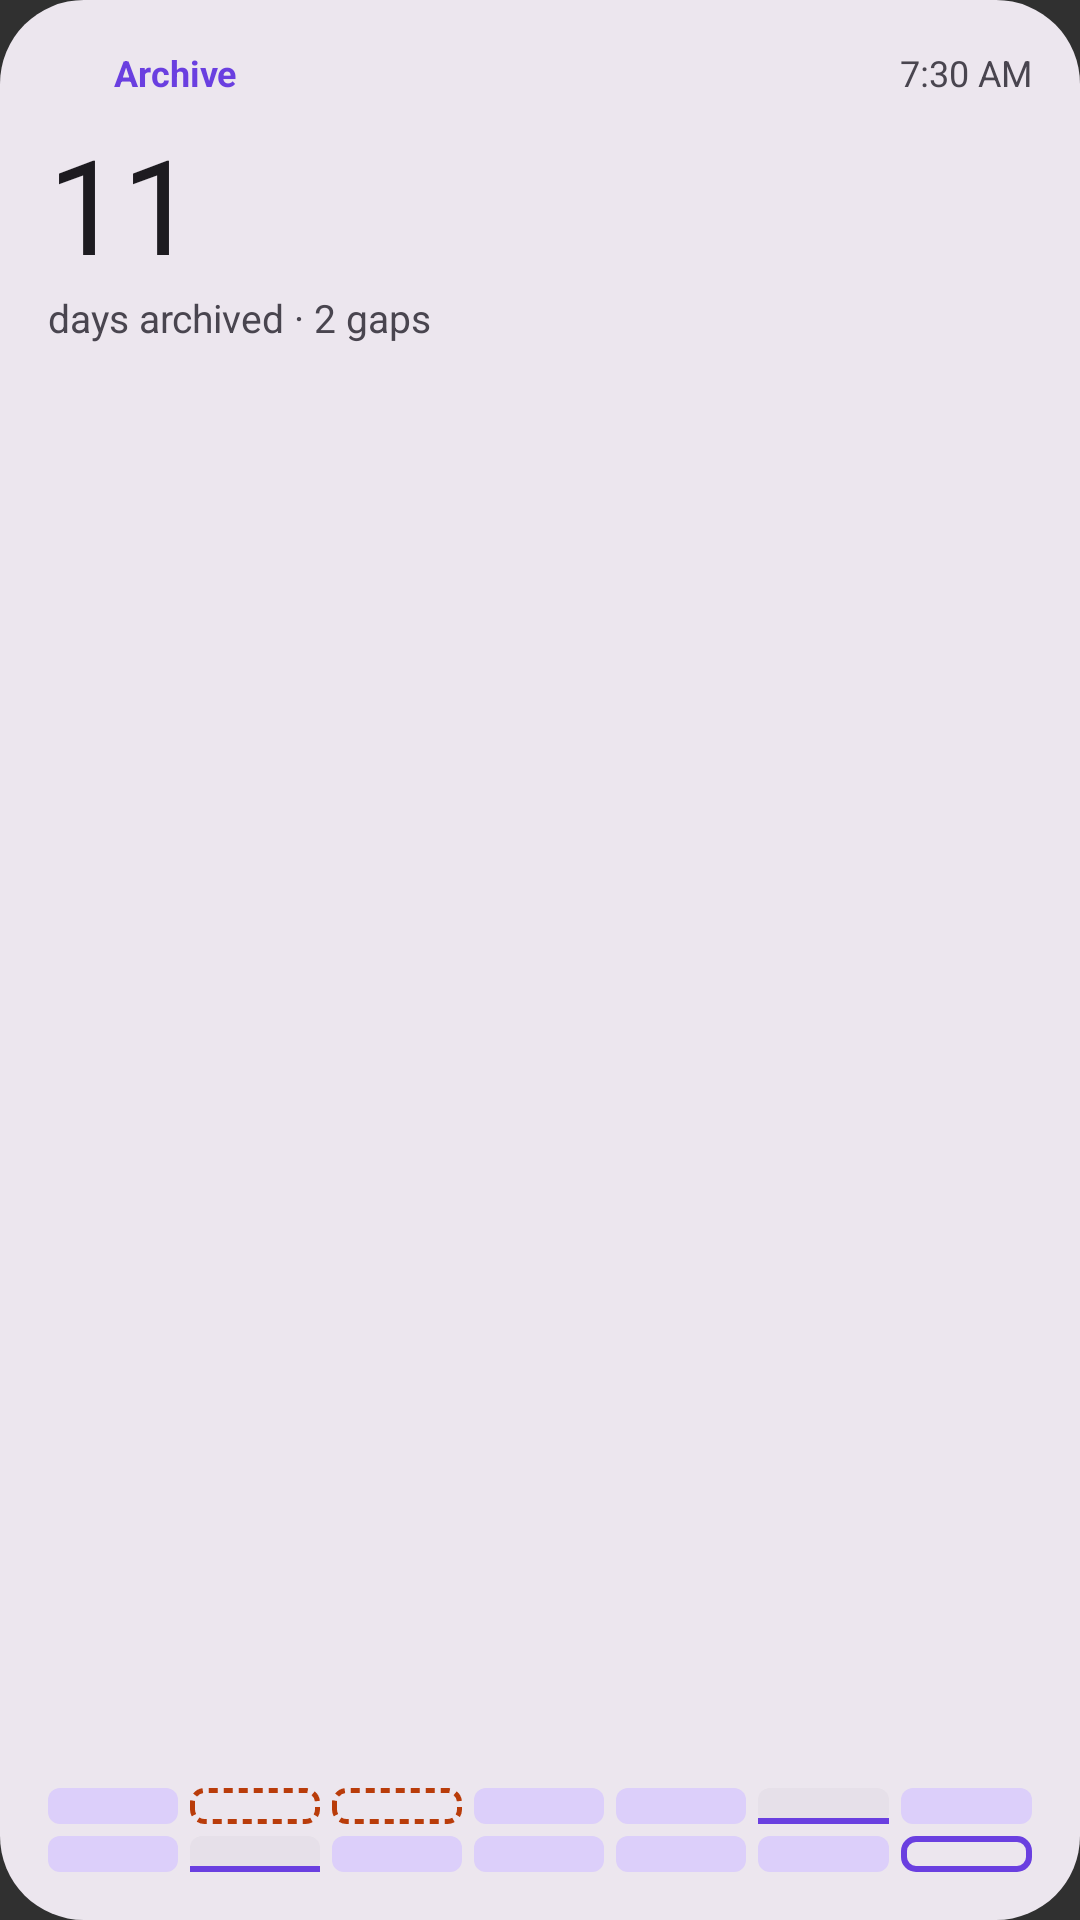

Android layout source for this screen:
<!-- AndroidManifest.xml: application theme Theme.HealthMd -->
<!-- res/layout/widget_archive_preview.xml -->
<?xml version="1.0" encoding="utf-8"?>
<LinearLayout xmlns:android="http://schemas.android.com/apk/res/android"
    android:layout_width="match_parent"
    android:layout_height="match_parent"
    android:background="@drawable/widget_archive_preview_background"
    android:orientation="vertical"
    android:padding="16dp">

    <LinearLayout
        android:layout_width="match_parent"
        android:layout_height="wrap_content"
        android:gravity="center_vertical"
        android:orientation="horizontal">

        <ImageView
            android:layout_width="16dp"
            android:layout_height="16dp"
            android:contentDescription="@null"
            android:src="@mipmap/ic_launcher" />

        <TextView
            android:layout_width="0dp"
            android:layout_height="wrap_content"
            android:layout_marginStart="6dp"
            android:layout_weight="1"
            android:maxLines="1"
            android:text="@string/widget_archive_name"
            android:textColor="@color/widget_preview_brand"
            android:textSize="12sp"
            android:textStyle="bold" />

        <TextView
            android:layout_width="wrap_content"
            android:layout_height="wrap_content"
            android:maxLines="1"
            android:text="@string/widget_archive_preview_next_time"
            android:textColor="@color/widget_preview_secondary"
            android:textSize="12sp" />
    </LinearLayout>

    <TextView
        android:layout_width="wrap_content"
        android:layout_height="wrap_content"
        android:layout_marginTop="6dp"
        android:text="@string/widget_archive_preview_archived_value"
        android:textColor="@color/widget_preview_primary"
        android:textSize="44sp" />

    <TextView
        android:layout_width="wrap_content"
        android:layout_height="wrap_content"
        android:maxLines="1"
        android:text="@string/widget_archive_preview_archived_detail"
        android:textColor="@color/widget_preview_secondary"
        android:textSize="13sp" />

    <FrameLayout
        android:layout_width="match_parent"
        android:layout_height="0dp"
        android:layout_weight="1" />

    <LinearLayout
        android:layout_width="match_parent"
        android:layout_height="wrap_content"
        android:layout_marginTop="0dp"
        android:orientation="horizontal">

        <FrameLayout
            android:layout_width="0dp"
            android:layout_height="12dp"
            android:layout_weight="1"
            android:background="@drawable/widget_preview_cell_complete" />

        <FrameLayout
            android:layout_width="0dp"
            android:layout_height="12dp"
            android:layout_weight="1"
            android:layout_marginStart="4dp"
            android:background="@drawable/widget_preview_cell_missing" />

        <FrameLayout
            android:layout_width="0dp"
            android:layout_height="12dp"
            android:layout_weight="1"
            android:layout_marginStart="4dp"
            android:background="@drawable/widget_preview_cell_missing" />

        <FrameLayout
            android:layout_width="0dp"
            android:layout_height="12dp"
            android:layout_weight="1"
            android:layout_marginStart="4dp"
            android:background="@drawable/widget_preview_cell_complete" />

        <FrameLayout
            android:layout_width="0dp"
            android:layout_height="12dp"
            android:layout_weight="1"
            android:layout_marginStart="4dp"
            android:background="@drawable/widget_preview_cell_complete" />

        <FrameLayout
            android:layout_width="0dp"
            android:layout_height="12dp"
            android:layout_weight="1"
            android:layout_marginStart="4dp"
            android:background="@drawable/widget_preview_cell_partial" />

        <FrameLayout
            android:layout_width="0dp"
            android:layout_height="12dp"
            android:layout_weight="1"
            android:layout_marginStart="4dp"
            android:background="@drawable/widget_preview_cell_complete" />
    </LinearLayout>

    <LinearLayout
        android:layout_width="match_parent"
        android:layout_height="wrap_content"
        android:layout_marginTop="4dp"
        android:orientation="horizontal">

        <FrameLayout
            android:layout_width="0dp"
            android:layout_height="12dp"
            android:layout_weight="1"
            android:background="@drawable/widget_preview_cell_complete" />

        <FrameLayout
            android:layout_width="0dp"
            android:layout_height="12dp"
            android:layout_weight="1"
            android:layout_marginStart="4dp"
            android:background="@drawable/widget_preview_cell_partial" />

        <FrameLayout
            android:layout_width="0dp"
            android:layout_height="12dp"
            android:layout_weight="1"
            android:layout_marginStart="4dp"
            android:background="@drawable/widget_preview_cell_complete" />

        <FrameLayout
            android:layout_width="0dp"
            android:layout_height="12dp"
            android:layout_weight="1"
            android:layout_marginStart="4dp"
            android:background="@drawable/widget_preview_cell_complete" />

        <FrameLayout
            android:layout_width="0dp"
            android:layout_height="12dp"
            android:layout_weight="1"
            android:layout_marginStart="4dp"
            android:background="@drawable/widget_preview_cell_complete" />

        <FrameLayout
            android:layout_width="0dp"
            android:layout_height="12dp"
            android:layout_weight="1"
            android:layout_marginStart="4dp"
            android:background="@drawable/widget_preview_cell_complete" />

        <FrameLayout
            android:layout_width="0dp"
            android:layout_height="12dp"
            android:layout_weight="1"
            android:layout_marginStart="4dp"
            android:background="@drawable/widget_preview_cell_today" />
    </LinearLayout>
</LinearLayout>
<!-- resources referenced by this layout -->
<resources>
  <color name="widget_preview_brand">#FF6A3FE0</color>
  <color name="widget_preview_primary">#FF1D1B20</color>
  <color name="widget_preview_secondary">#FF49454F</color>
  <!-- drawable widget_archive_preview_background (drawable) -->
  <?xml version="1.0" encoding="utf-8"?>
  <shape xmlns:android="http://schemas.android.com/apk/res/android"
      android:shape="rectangle">
      <solid android:color="@color/widget_preview_archive_surface" />
      <corners android:radius="28dp" />
  </shape>
  <!-- drawable widget_preview_cell_complete (drawable) -->
  <?xml version="1.0" encoding="utf-8"?>
  <shape xmlns:android="http://schemas.android.com/apk/res/android"
      android:shape="rectangle">
      <solid android:color="@color/widget_preview_coverage_complete" />
      <corners android:radius="4dp" />
  </shape>
  <!-- drawable widget_preview_cell_missing (drawable) -->
  <?xml version="1.0" encoding="utf-8"?>
  <shape xmlns:android="http://schemas.android.com/apk/res/android"
      android:shape="rectangle">
      <corners android:radius="4dp" />
      <stroke
          android:width="1.5dp"
          android:color="@color/widget_preview_coverage_missing"
          android:dashGap="2dp"
          android:dashWidth="3dp" />
  </shape>
  <!-- drawable widget_preview_cell_partial (drawable) -->
  <?xml version="1.0" encoding="utf-8"?>
  <layer-list xmlns:android="http://schemas.android.com/apk/res/android">
      <item>
          <shape android:shape="rectangle">
              <solid android:color="@color/widget_preview_archive_surface_highest" />
              <corners android:radius="4dp" />
          </shape>
      </item>
      <item
          android:gravity="bottom|fill_horizontal"
          android:height="2dp">
          <shape android:shape="rectangle">
              <solid android:color="@color/widget_preview_brand" />
          </shape>
      </item>
  </layer-list>
  <!-- drawable widget_preview_cell_today (drawable) -->
  <?xml version="1.0" encoding="utf-8"?>
  <shape xmlns:android="http://schemas.android.com/apk/res/android"
      android:shape="rectangle">
      <corners android:radius="4dp" />
      <stroke
          android:width="2dp"
          android:color="@color/widget_preview_brand" />
  </shape>
  <!-- mipmap ic_launcher (mipmap-anydpi-v26) -->
  <?xml version="1.0" encoding="utf-8"?>
  <adaptive-icon xmlns:android="http://schemas.android.com/apk/res/android">
      <background android:drawable="@color/ic_launcher_background"/>
      <foreground android:drawable="@drawable/ic_launcher_foreground_img"/>
  </adaptive-icon>
  <string name="widget_archive_name">Archive</string>
  <string name="widget_archive_preview_archived_detail">days archived · 2 gaps</string>
  <string name="widget_archive_preview_archived_value">11</string>
  <string name="widget_archive_preview_next_time">7:30 AM</string>
  <style name="Theme.HealthMd" parent="android:Theme.Material.NoActionBar" />
  <color name="widget_preview_archive_surface">#FFECE6EE</color>
  <color name="widget_preview_coverage_complete">#FFDCCFFA</color>
  <color name="widget_preview_coverage_missing">#FFB93C0A</color>
  <color name="widget_preview_archive_surface_highest">#FFE6E0E9</color>
  <color name="ic_launcher_background">#241946</color>
  <!-- drawable ic_launcher_foreground_img: png bitmap (drawable, 58874 bytes) -->
</resources>
